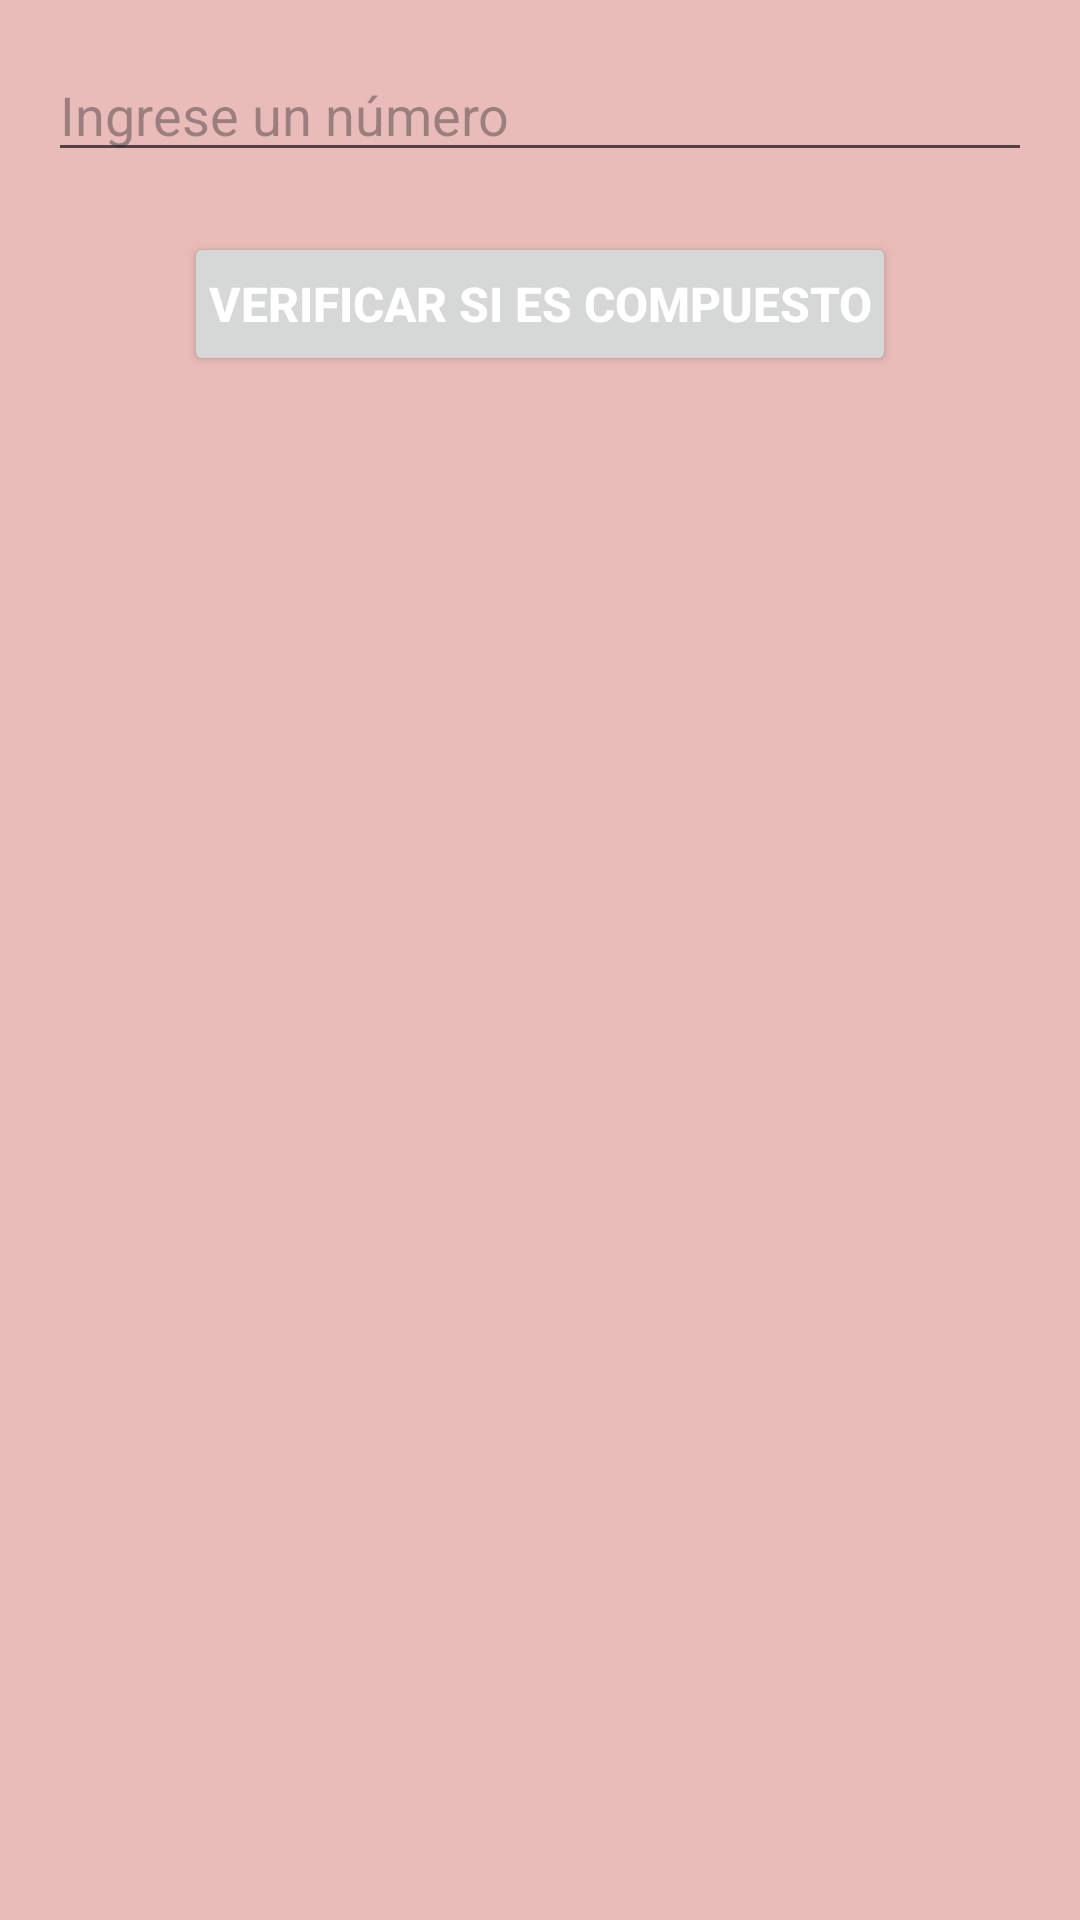

This screen was rendered from an Android layout file. Write that file and the resources it references.
<!-- AndroidManifest.xml: application theme AppEjercicios -->
<!-- res/layout/fragment_calcular_factores.xml -->
<?xml version="1.0" encoding="utf-8"?>
<LinearLayout
    xmlns:android="http://schemas.android.com/apk/res/android"
    android:layout_width="match_parent"
    android:layout_height="match_parent"
    android:orientation="vertical"
    android:padding="16dp">

    <EditText
        android:id="@+id/input_number_compound"
        android:layout_width="match_parent"
        android:layout_height="wrap_content"
        android:hint="Ingrese un número"
        android:inputType="number" />

    <Button
        android:id="@+id/check_compound_button"
        android:layout_width="wrap_content"
        android:layout_height="wrap_content"
        android:text="Verificar si es compuesto"
        android:padding="8dp"
        android:textSize="16sp"
        android:gravity="center"
        android:layout_gravity="center"
        android:textColor="@color/white"
        android:textStyle="bold"
        android:layout_margin="20dp"
        android:layout_marginBottom="14dp"
        />

    <TextView
        android:id="@+id/result_compound_text"
        android:layout_width="wrap_content"
        android:layout_height="wrap_content"
        android:padding="8dp"
        android:textSize="19sp" />
</LinearLayout>
<!-- resources referenced by this layout -->
<resources>
  <color name="white">#FFFFFF</color>
  <style name="AppEjercicios" parent="Base.Theme.AppEjercicios">
          <item name="colorPrimary">@color/deep_purple</item> 
          <item name="colorPrimaryVariant">@color/plum</item> 
          <item name="colorOnPrimary">@color/white</item> 
          <item name="colorSecondary">@color/dark_rose</item> 
          <item name="colorSecondaryVariant">@color/orange_accent</item> 
          <item name="colorOnSecondary">@color/soft_peach</item> 
      </style>
  <style name="Base.Theme.AppEjercicios" parent="Theme.Material3.Light.NoActionBar">
          <item name="android:colorBackground">@color/soft_peach</item> 
          <item name="android:textColor">@color/dark_navy</item> 
          
      </style>
  <color name="deep_purple">#44174E</color>
  <color name="plum">#662249</color>
  <color name="dark_rose">#A34054</color>
  <color name="orange_accent">#ED9E59</color>
  <color name="soft_peach">#E9BCB9</color>
  <color name="dark_navy">#1B1931</color>
</resources>
